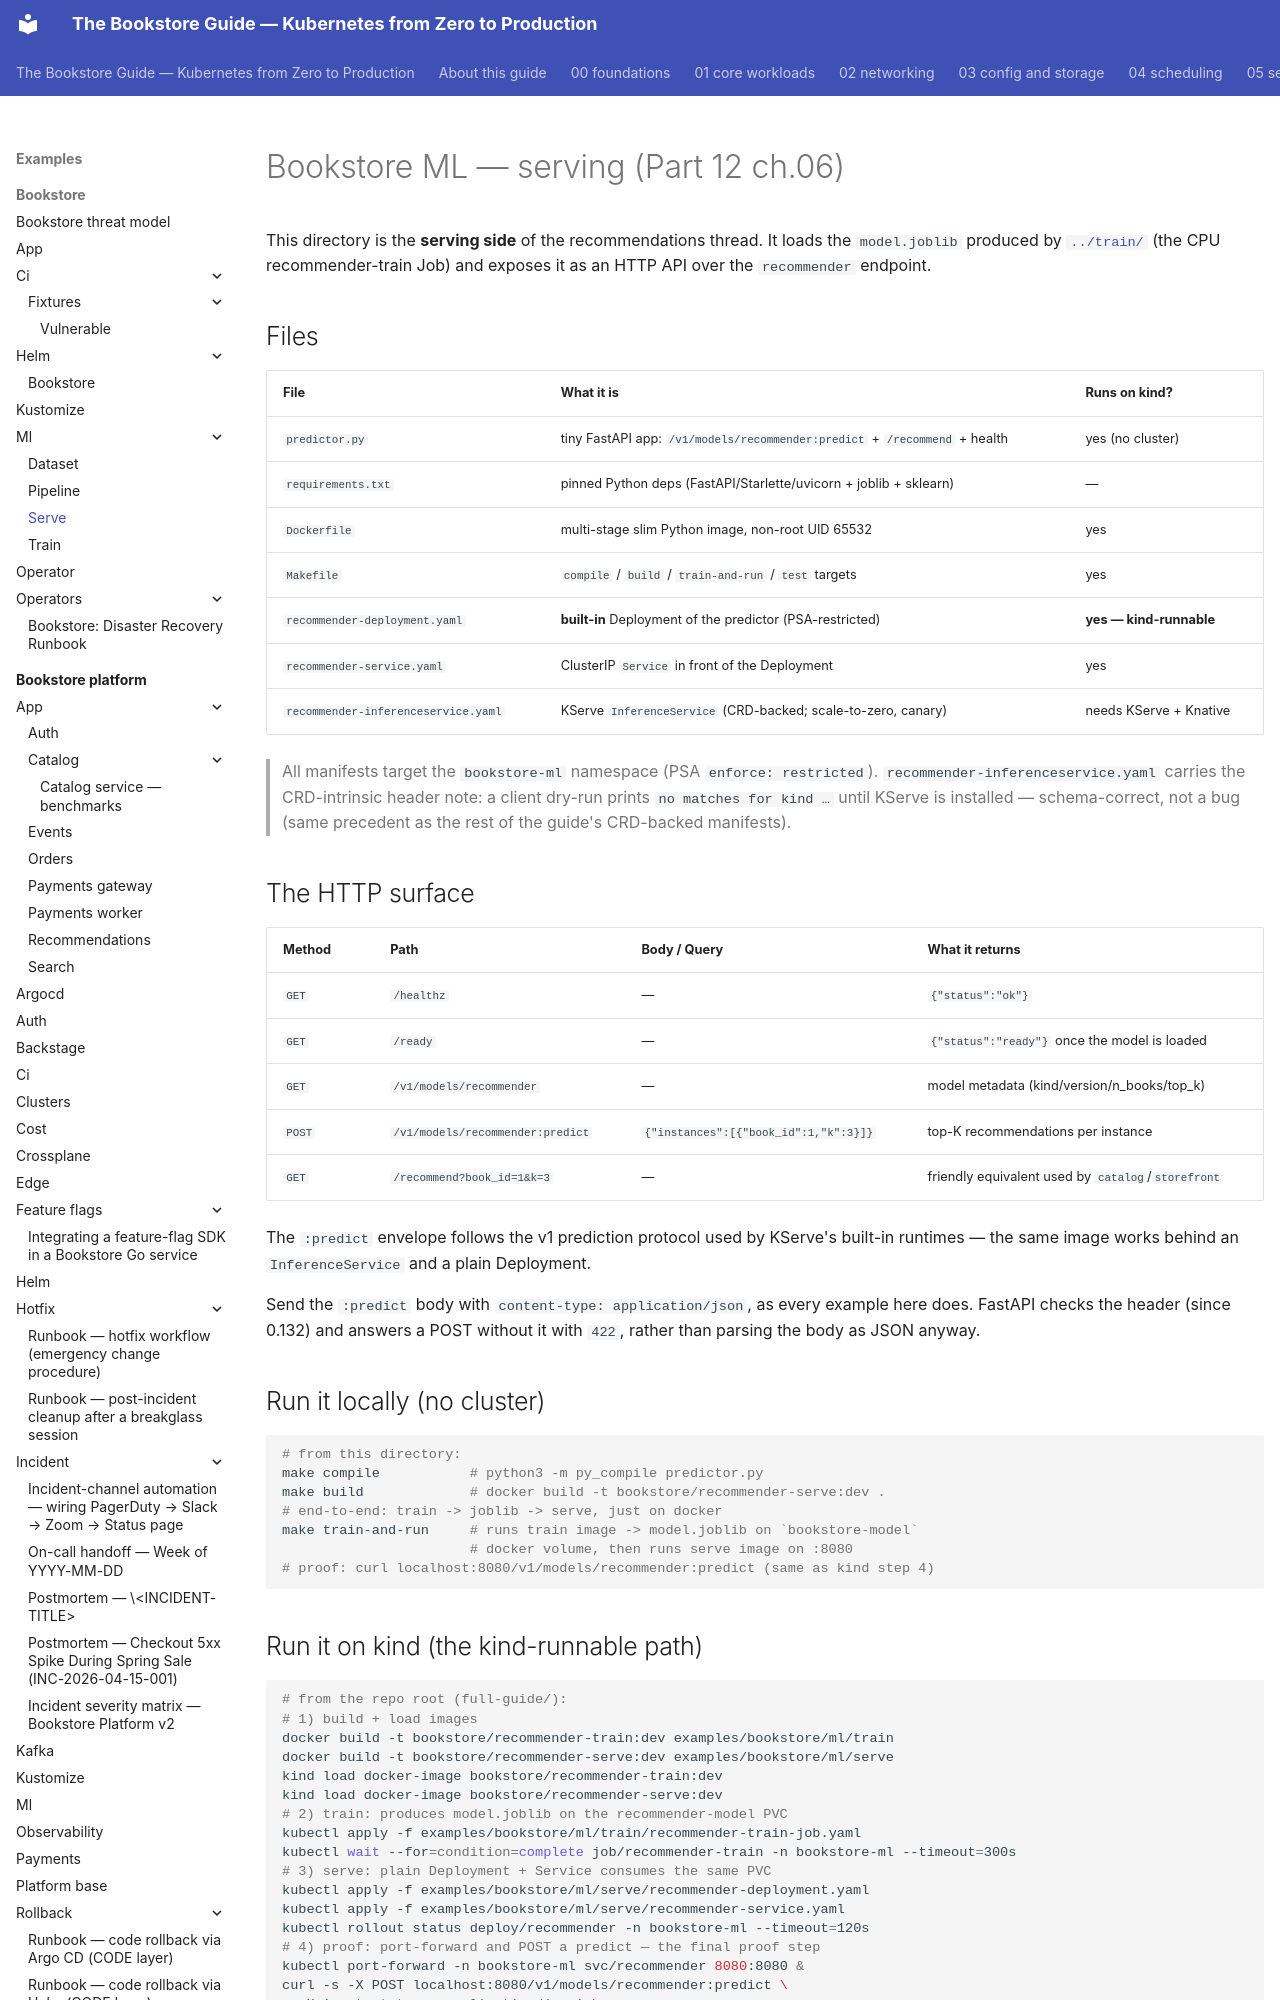

repository: abd-ulbasit/bookstore-kubernetes-guide · page: examples/bookstore/ml/serve/index.html · generator: mkdocs

# Bookstore ML — serving (Part 12 ch.06)

This directory is the **serving side** of the recommendations thread. It
loads the `model.joblib` produced by [`../train/`](../train/) (the CPU
recommender-train Job) and exposes it as an HTTP API over the `recommender`
endpoint.

## Files

| File | What it is | Runs on kind? |
|---|---|---|
| `predictor.py` | tiny FastAPI app: `/v1/models/recommender:predict` + `/recommend` + health | yes (no cluster) |
| `requirements.txt` | pinned Python deps (FastAPI/Starlette/uvicorn + joblib + sklearn) | — |
| `Dockerfile` | multi-stage slim Python image, non-root UID 65532 | yes |
| `Makefile` | `compile` / `build` / `train-and-run` / `test` targets | yes |
| `recommender-deployment.yaml` | **built-in** Deployment of the predictor (PSA-restricted) | **yes — kind-runnable** |
| `recommender-service.yaml` | ClusterIP `Service` in front of the Deployment | yes |
| `recommender-inferenceservice.yaml` | KServe `InferenceService` (CRD-backed; scale-to-zero, canary) | needs KServe + Knative |

> All manifests target the `bookstore-ml` namespace (PSA `enforce: restricted`).
> `recommender-inferenceservice.yaml` carries the CRD-intrinsic header note:
> a client dry-run prints `no matches for kind …` until KServe is installed —
> schema-correct, not a bug (same precedent as the rest of the guide's CRD-backed manifests).

## The HTTP surface

| Method | Path | Body / Query | What it returns |
|---|---|---|---|
| `GET`  | `/healthz` | — | `{"status":"ok"}` |
| `GET`  | `/ready`   | — | `{"status":"ready"}` once the model is loaded |
| `GET`  | `/v1/models/recommender` | — | model metadata (kind/version/n_books/top_k) |
| `POST` | `/v1/models/recommender:predict` | `{"instances":[{"book_id":1,"k":3}]}` | top-K recommendations per instance |
| `GET`  | `/recommend?book_id=1&k=3` | — | friendly equivalent used by `catalog`/`storefront` |

The `:predict` envelope follows the v1 prediction protocol used by KServe's
built-in runtimes — the same image works behind an `InferenceService` and a
plain Deployment.

Send the `:predict` body with `content-type: application/json`, as every
example here does. FastAPI checks the header (since 0.132) and answers a
POST without it with `422`, rather than parsing the body as JSON anyway.

## Run it locally (no cluster)

```sh
# from this directory:
make compile           # python3 -m py_compile predictor.py
make build             # docker build -t bookstore/recommender-serve:dev .
# end-to-end: train -> joblib -> serve, just on docker
make train-and-run     # runs train image -> model.joblib on `bookstore-model`
                       # docker volume, then runs serve image on :8080
# proof: curl localhost:8080/v1/models/recommender:predict (same as kind step 4)
```
